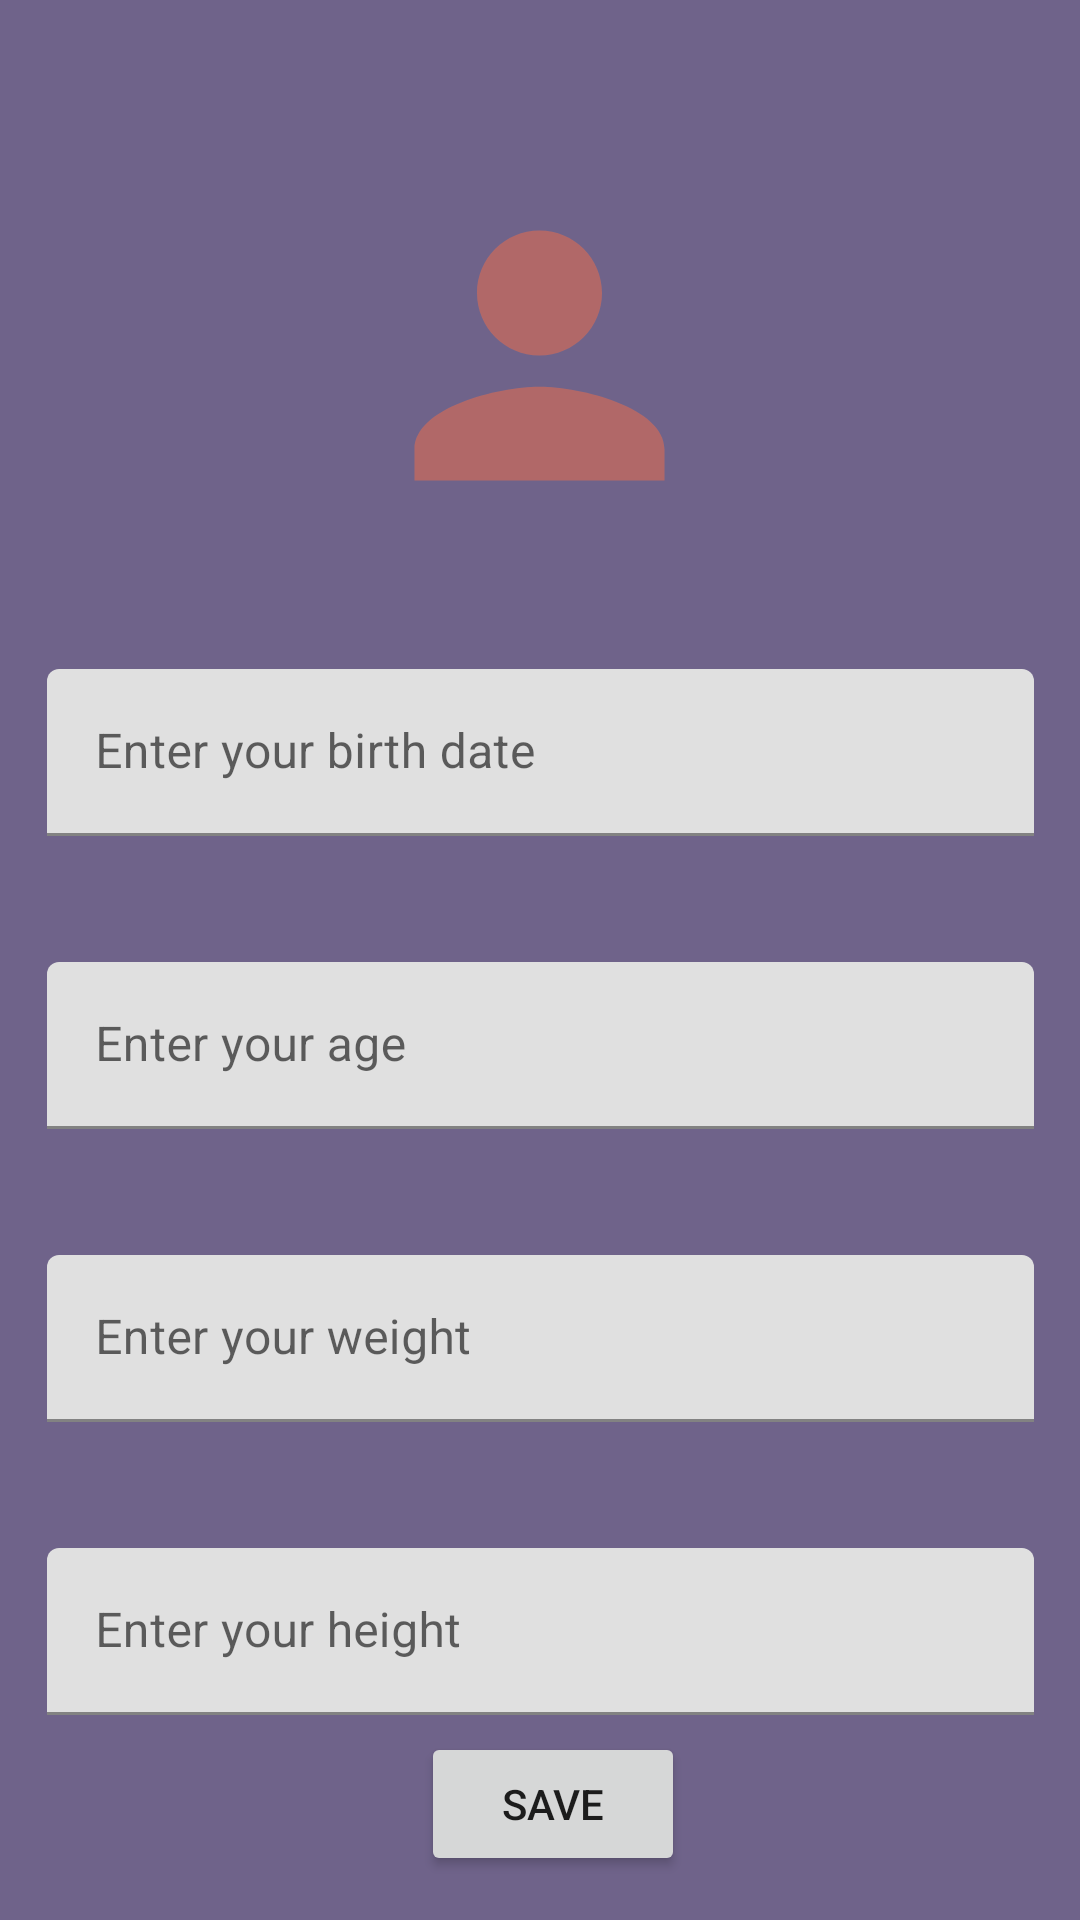

Layout XML and referenced resources for this Android screen:
<!-- AndroidManifest.xml: application theme Theme.SplashingActivity -->
<!-- res/layout/fragment_profile.xml -->
<?xml version="1.0" encoding="utf-8"?>
<FrameLayout xmlns:android="http://schemas.android.com/apk/res/android"
    xmlns:app="http://schemas.android.com/apk/res-auto"
    xmlns:tools="http://schemas.android.com/tools"
    android:id="@+id/imgIcon"
    android:layout_width="match_parent"
    android:layout_height="match_parent"
    tools:context=".ui.ProfileFragment"
    >

    <androidx.constraintlayout.widget.ConstraintLayout
        android:layout_width="match_parent"
        android:layout_height="match_parent"
        android:background="#6F638A"
        android:backgroundTint="#6F638A">

        <ImageView
            android:id="@+id/imgContact"
            android:layout_width="146dp"
            android:layout_height="125dp"
            android:layout_marginStart="32dp"
            android:layout_marginTop="56dp"
            android:layout_marginEnd="32dp"
            android:src="@drawable/ic_baseline_person_24"
            app:layout_constraintEnd_toEndOf="parent"
            app:layout_constraintHorizontal_bias="0.498"
            app:layout_constraintStart_toStartOf="parent"
            app:layout_constraintTop_toTopOf="parent" />

        <TextView
            android:id="@+id/tvLogoutt"
            android:layout_width="wrap_content"
            android:layout_height="wrap_content"
            android:layout_marginTop="8dp"
            android:layout_marginBottom="72dp"
            android:text="Log Out"
            app:layout_constraintBottom_toBottomOf="parent"
            app:layout_constraintEnd_toEndOf="parent"
            app:layout_constraintHorizontal_bias="0.113"
            app:layout_constraintStart_toStartOf="parent"
            app:layout_constraintTop_toBottomOf="@+id/tilHeight" />

        <com.google.android.material.textfield.TextInputLayout
            android:id="@+id/tilBirthDate"
            android:layout_width="329dp"
            android:layout_height="wrap_content"
            android:layout_marginStart="16dp"
            android:layout_marginTop="42dp"
            android:layout_marginEnd="16dp"
            app:layout_constraintEnd_toEndOf="parent"
            app:layout_constraintStart_toStartOf="parent"
            app:layout_constraintTop_toBottomOf="@+id/imgContact">

            <com.google.android.material.textfield.TextInputEditText
                android:id="@+id/etBirthDate"
                android:layout_width="match_parent"
                android:layout_height="wrap_content"
                android:hint="Enter your birth date" />
        </com.google.android.material.textfield.TextInputLayout>

        <com.google.android.material.textfield.TextInputLayout
            android:id="@+id/tilGender"
            android:layout_width="329dp"
            android:layout_height="wrap_content"
            android:layout_marginStart="16dp"
            android:layout_marginTop="42dp"
            android:layout_marginEnd="16dp"
            app:layout_constraintEnd_toEndOf="parent"
            app:layout_constraintStart_toStartOf="parent"
            app:layout_constraintTop_toBottomOf="@+id/tilBirthDate">

            <com.google.android.material.textfield.TextInputEditText
                android:id="@+id/etGender"
                android:layout_width="match_parent"
                android:layout_height="wrap_content"
                android:hint="Enter your age" />
        </com.google.android.material.textfield.TextInputLayout>

        <com.google.android.material.textfield.TextInputLayout
            android:id="@+id/tilWeight"
            android:layout_width="329dp"
            android:layout_height="wrap_content"
            android:layout_marginStart="16dp"
            android:layout_marginTop="42dp"
            android:layout_marginEnd="16dp"
            app:layout_constraintEnd_toEndOf="parent"
            app:layout_constraintStart_toStartOf="parent"
            app:layout_constraintTop_toBottomOf="@+id/tilGender">

            <com.google.android.material.textfield.TextInputEditText
                android:id="@+id/etWeight"
                android:layout_width="match_parent"
                android:layout_height="wrap_content"
                android:hint="Enter your weight"
                />
        </com.google.android.material.textfield.TextInputLayout>

        <com.google.android.material.textfield.TextInputLayout
            android:id="@+id/tilHeight"
            android:layout_width="329dp"
            android:layout_height="wrap_content"
            android:layout_marginStart="16dp"
            android:layout_marginTop="42dp"
            android:layout_marginEnd="16dp"
            app:layout_constraintEnd_toEndOf="parent"
            app:layout_constraintStart_toStartOf="parent"
            app:layout_constraintTop_toBottomOf="@+id/tilWeight">

            <com.google.android.material.textfield.TextInputEditText
                android:id="@+id/etHeight"
                android:layout_width="match_parent"
                android:layout_height="wrap_content"
                android:hint="Enter your height" />
        </com.google.android.material.textfield.TextInputLayout>

        <Button
            android:id="@+id/btnProfileLogin"
            android:layout_width="wrap_content"
            android:layout_height="wrap_content"
            android:text="Save"
            app:layout_constraintBottom_toBottomOf="parent"
            app:layout_constraintEnd_toEndOf="parent"
            app:layout_constraintHorizontal_bias="0.299"
            app:layout_constraintStart_toEndOf="@+id/tvLogoutt"
            app:layout_constraintTop_toBottomOf="@+id/tilHeight"
            app:layout_constraintVertical_bias="0.276" />

    </androidx.constraintlayout.widget.ConstraintLayout>
</FrameLayout>
<!-- resources referenced by this layout -->
<resources>
  <!-- drawable ic_baseline_person_24 (drawable) -->
  <vector android:height="24dp" android:tint="#B16868"
      android:viewportHeight="24" android:viewportWidth="24"
      android:width="24dp" xmlns:android="http://schemas.android.com/apk/res/android">
      <path android:fillColor="@android:color/white" android:pathData="M12,12c2.21,0 4,-1.79 4,-4s-1.79,-4 -4,-4 -4,1.79 -4,4 1.79,4 4,4zM12,14c-2.67,0 -8,1.34 -8,4v2h16v-2c0,-2.66 -5.33,-4 -8,-4z"/>
  </vector>
  <style name="Theme.SplashingActivity" parent="Theme.MaterialComponents.Light.NoActionBar">
          
          <item name="colorPrimary">@color/purple_500</item>
          <item name="colorPrimaryVariant">@color/purple_700</item>
          <item name="colorOnPrimary">@color/white</item>
          
          <item name="colorSecondary">@color/teal_200</item>
          <item name="colorSecondaryVariant">@color/teal_700</item>
          <item name="colorOnSecondary">@color/black</item>
          
          <item name="android:statusBarColor" tools:targetApi="l">?attr/colorPrimaryVariant</item>
          
      </style>
  <!-- not gathered from this repository: default colours our renderer supplied (Android Studio template values) -->
  <color name="purple_500">#FF6200EE</color>
  <color name="purple_700">#FF3700B3</color>
  <color name="teal_200">#FF03DAC5</color>
  <color name="teal_700">#FF018786</color>
  <color name="black">#FF000000</color>
  <color name="white">#FFFFFFFF</color>
</resources>
